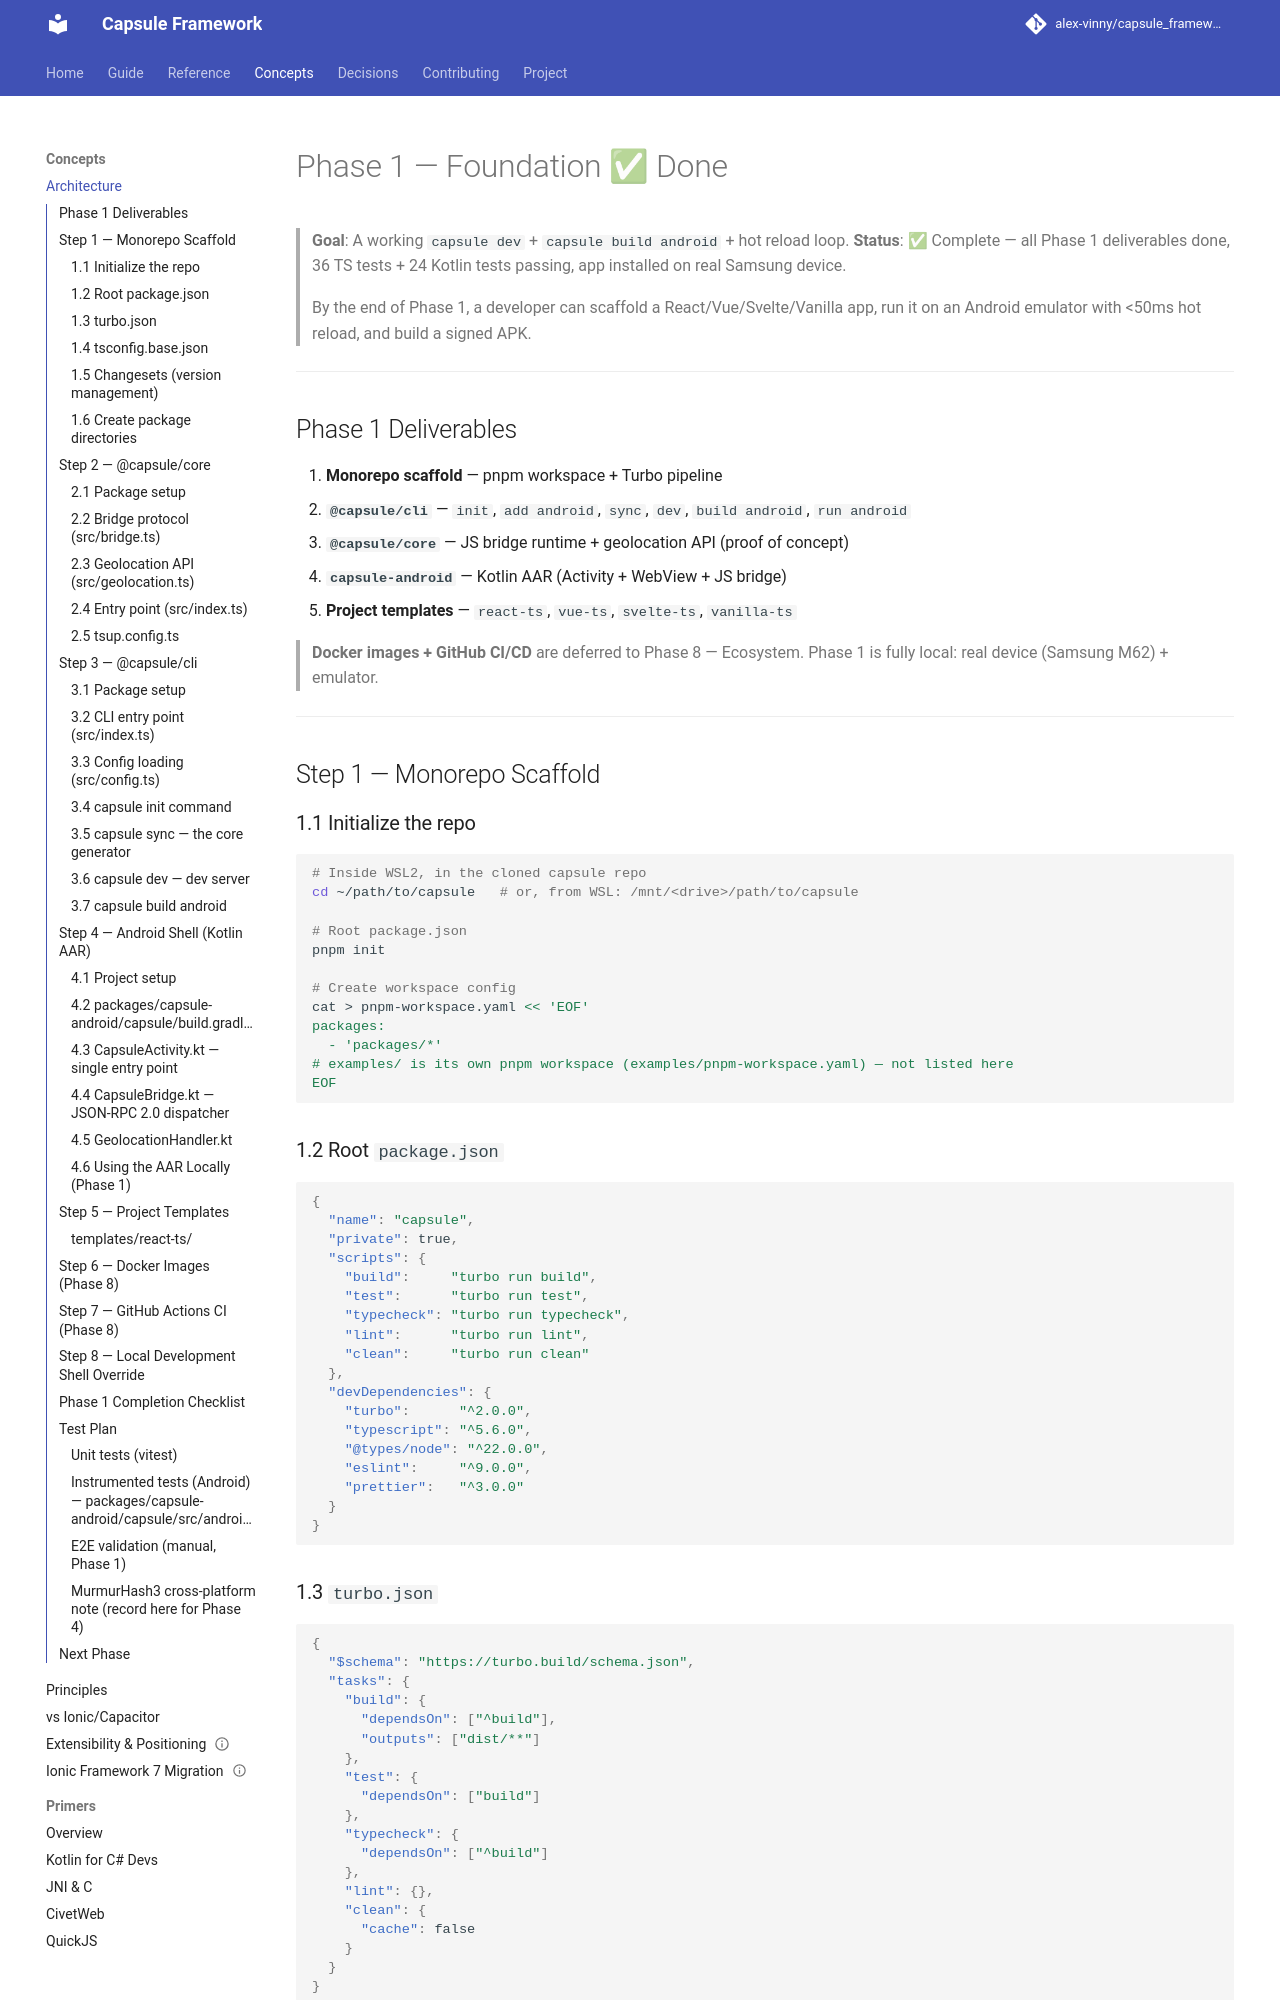

repository: alex-vinny/capsule_framework · page: concepts/architecture/index.html · generator: mkdocs

---
title: "Architecture"
audience: contributor
status: current
code:
  - packages/core/src/bridge.ts
  - packages/core/src/web-bridge.ts
  - packages/capsule-android/capsule/src/main/kotlin/dev/capsule/CapsuleActivity.kt
tests:
  - packages/core/src/__tests__/web-bridge.test.ts
---
# Phase 1 — Foundation ✅ Done

> **Goal**: A working `capsule dev` + `capsule build android` + hot reload loop.
> **Status**: ✅ Complete — all Phase 1 deliverables done, 36 TS tests + 24 Kotlin tests passing, app installed on real Samsung device.
>
> By the end of Phase 1, a developer can scaffold a React/Vue/Svelte/Vanilla app, run it on an Android emulator with <50ms hot reload, and build a signed APK.

---

## Phase 1 Deliverables

1. **Monorepo scaffold** — pnpm workspace + Turbo pipeline
2. **`@capsule/cli`** — `init`, `add android`, `sync`, `dev`, `build android`, `run android`
3. **`@capsule/core`** — JS bridge runtime + geolocation API (proof of concept)
4. **`capsule-android`** — Kotlin AAR (Activity + WebView + JS bridge)
5. **Project templates** — `react-ts`, `vue-ts`, `svelte-ts`, `vanilla-ts`

> **Docker images + GitHub CI/CD** are deferred to Phase 8 — Ecosystem. Phase 1 is fully local: real device (Samsung M62) + emulator.

---

## Step 1 — Monorepo Scaffold

### 1.1 Initialize the repo

```bash
# Inside WSL2, in the cloned capsule repo
cd ~/path/to/capsule   # or, from WSL: /mnt/<drive>/path/to/capsule

# Root package.json
pnpm init

# Create workspace config
cat > pnpm-workspace.yaml << 'EOF'
packages:
  - 'packages/*'
# examples/ is its own pnpm workspace (examples/pnpm-workspace.yaml) — not listed here
EOF
```

### 1.2 Root `package.json`

```json
{
  "name": "capsule",
  "private": true,
  "scripts": {
    "build":     "turbo run build",
    "test":      "turbo run test",
    "typecheck": "turbo run typecheck",
    "lint":      "turbo run lint",
    "clean":     "turbo run clean"
  },
  "devDependencies": {
    "turbo":      "^2.0.0",
    "typescript": "^5.6.0",
    "@types/node": "^22.0.0",
    "eslint":     "^9.0.0",
    "prettier":   "^3.0.0"
  }
}
```

### 1.3 `turbo.json`

```json
{
  "$schema": "https://turbo.build/schema.json",
  "tasks": {
    "build": {
      "dependsOn": ["^build"],
      "outputs": ["dist/**"]
    },
    "test": {
      "dependsOn": ["build"]
    },
    "typecheck": {
      "dependsOn": ["^build"]
    },
    "lint": {},
    "clean": {
      "cache": false
    }
  }
}
```

### 1.4 `tsconfig.base.json`

```json
{
  "compilerOptions": {
    "target":        "ES2022",
    "module":        "NodeNext",
    "moduleResolution": "NodeNext",
    "strict":        true,
    "declaration":   true,
    "declarationMap": true,
    "sourceMap":     true,
    "esModuleInterop": true,
    "skipLibCheck":  true
  }
}
```
